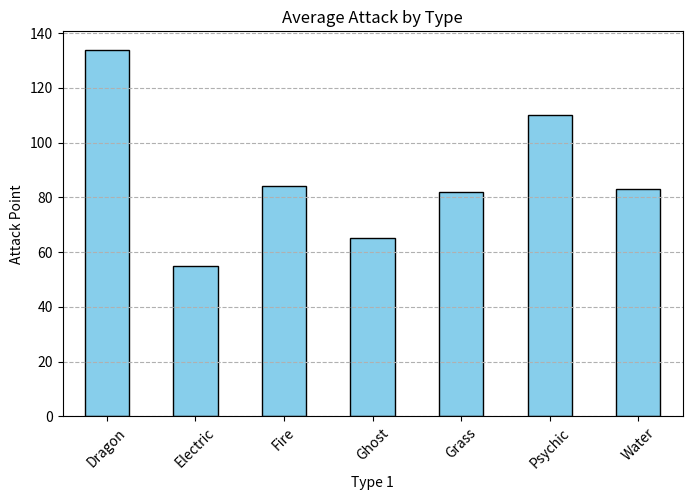

The matplotlib source for this figure:
# 06_pokemon_lab.py
import pandas as pd
import numpy as np
import matplotlib.pyplot as plt

# 2. 가상의 포켓몬 데이터 생성
data = {
    'Name': ['Charizard', 'Blastoise', 'Venusaur', 'Mewtwo', 'Pikachu', 'Gengar', 'Dragonite'],
    'Type 1': ['Fire', 'Water', 'Grass', 'Psychic', 'Electric', 'Ghost', 'Dragon'],
    'Type 2': ['Flying', np.nan, 'Poison', np.nan, np.nan, 'Poison', 'Flying'],
    'Total': [534, 530, 525, 680, 320, 500, 600],
    'HP': [78, 79, 80, 106, 35, 60, 91],
    'Attack': [84, 83, 82, 110, 55, 65, 134],
    'Defense': [78, 100, 83, 90, 40, 60, 95],
    'Legendary': [False, False, False, True, False, False, False]
}
df = pd.DataFrame(data)

print("=== 데이터 개요 ===")
df.info()

# 4. 결측치 처리 (Type 2가 없으면 'None'으로)
df['Type 2'] = df['Type 2'].fillna('None')

# 5. 전설의 포켓몬 찾기
print("\n=== 전설의 포켓몬 ===")
legendary = df[df['Legendary'] == True]
print(legendary[['Name', 'Total']])

# 6. 공격력 Top 3
print("\n=== 공격력 Top 3 ===")
top_attack = df.sort_values(by='Attack', ascending=False).head(3)
print(top_attack[['Name', 'Attack']])

# 8. 그룹별 분석 (Type 1 별 평균 공격력)
print("\n=== 타입별 평균 공격력 ===")
type_avg = df.groupby('Type 1')['Attack'].mean()
print(type_avg)

# 10. 시각화
plt.figure(figsize=(8, 5))
type_avg.plot(kind='bar', color='skyblue', edgecolor='black')
plt.title("Average Attack by Type")
plt.ylabel("Attack Point")
plt.xticks(rotation=45)
plt.grid(axis='y', linestyle='--')
plt.show()

# 15. 데이터 저장
legendary.to_csv('legendary_list.csv', index=False)
print("\n전설의 포켓몬 리스트가 저장되었습니다.")
